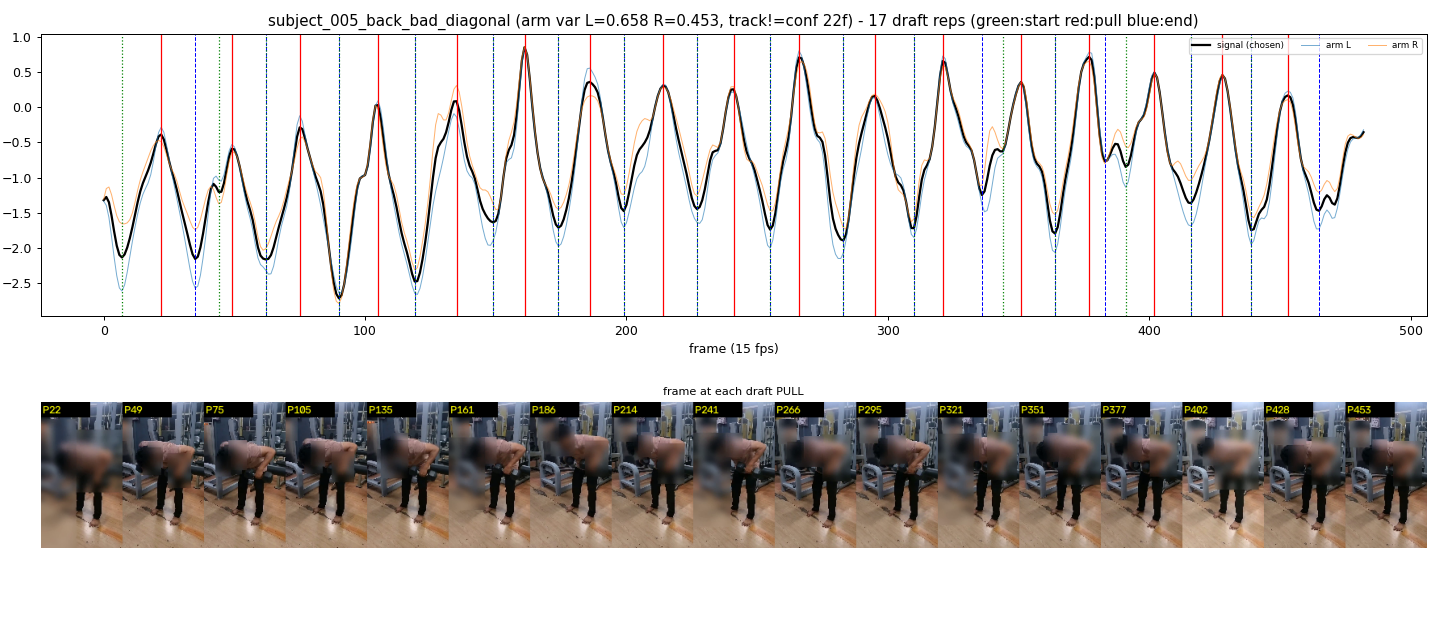

The table this chart was drawn from, first rows:
start_frame, pull_frame, end_frame
7, 22, 35
44, 49, 62
62, 75, 90
90, 105, 119
119, 135, 149
149, 161, 174
174, 186, 199
199, 214, 227
227, 241, 255
255, 266, 283
283, 295, 310
310, 321, 336
344, 351, 364
364, 377, 383
391, 402, 416
416, 428, 439
439, 453, 465
